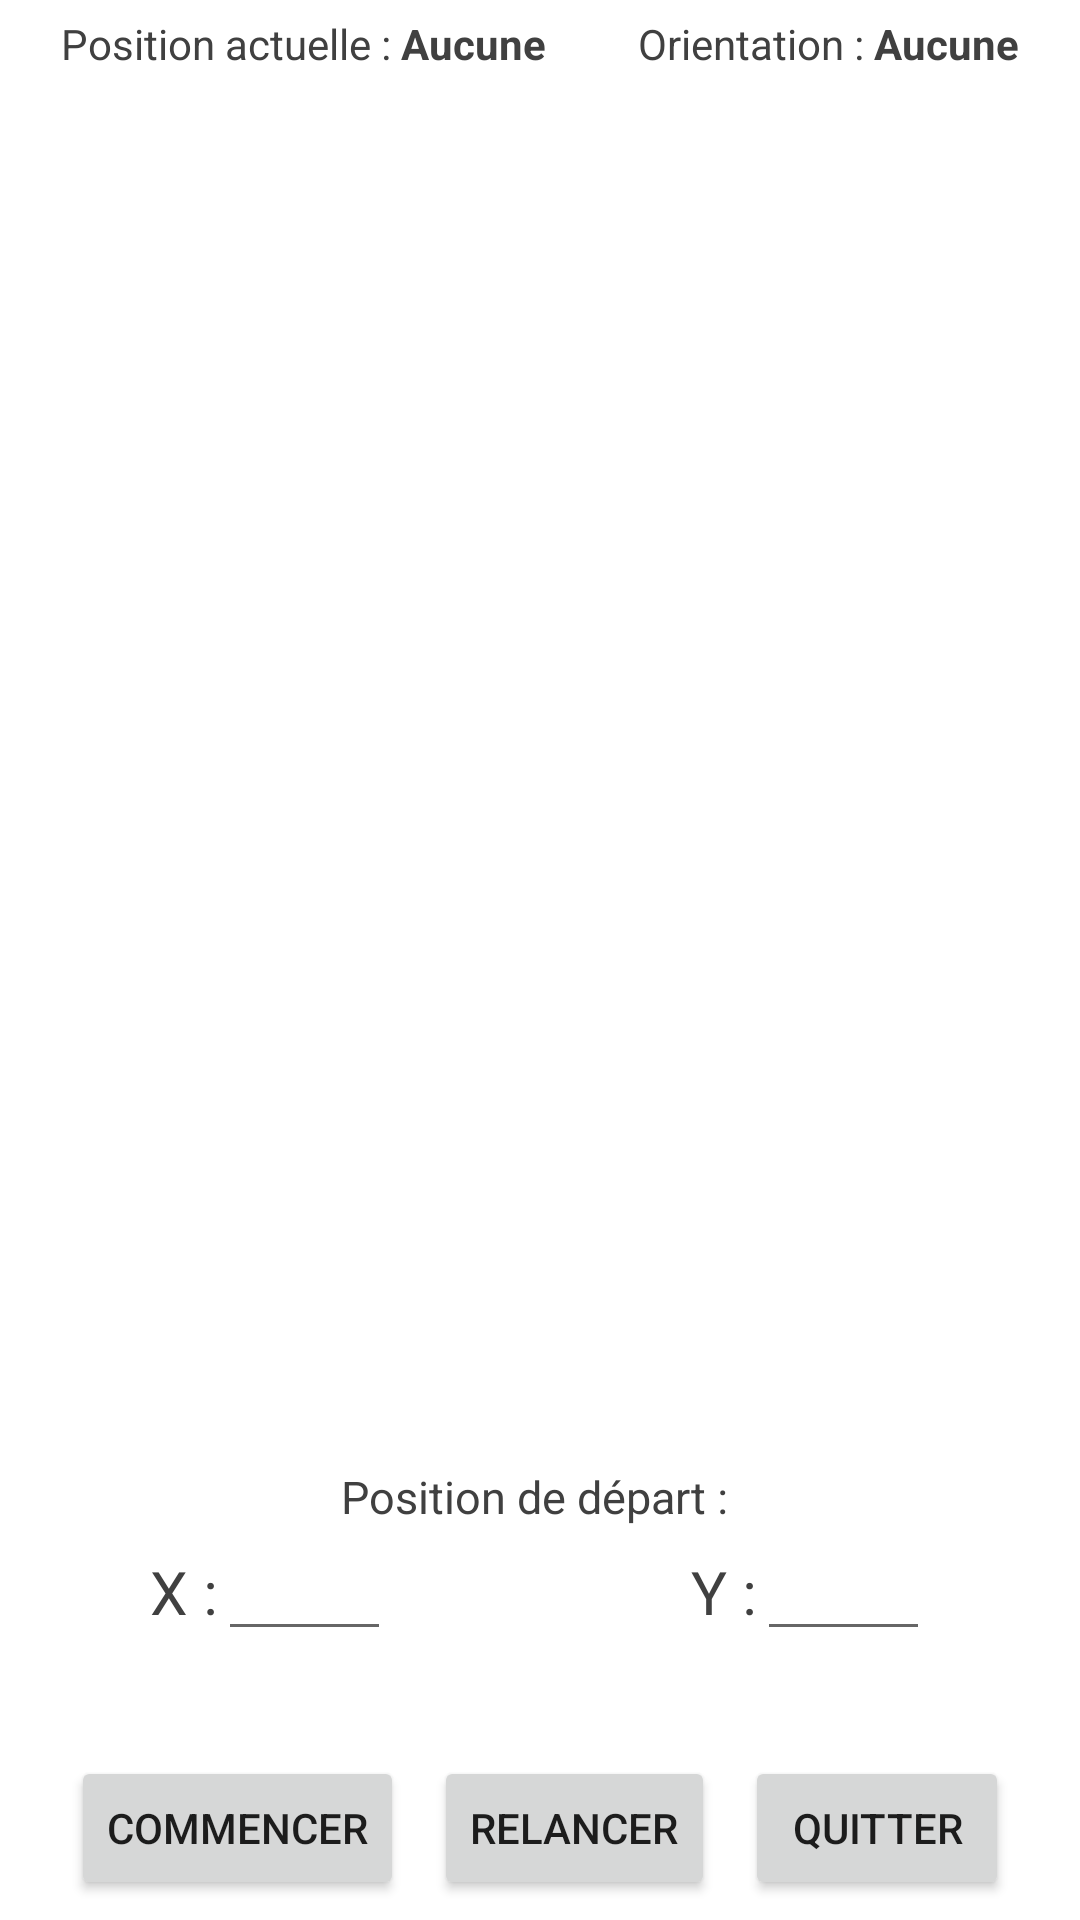

Produce the Android XML layout that renders to this screen, including the resource entries it uses.
<!-- AndroidManifest.xml: application theme Theme.IHover -->
<!-- res/layout/activity_grid.xml -->
<?xml version="1.0" encoding="utf-8"?>
<androidx.constraintlayout.widget.ConstraintLayout xmlns:android="http://schemas.android.com/apk/res/android"
    xmlns:app="http://schemas.android.com/apk/res-auto"
    xmlns:tools="http://schemas.android.com/tools"
    android:layout_width="match_parent"
    android:layout_height="match_parent"
    tools:context=".GridActivity">

    <LinearLayout
        android:layout_width="match_parent"
        android:layout_height="match_parent"
        android:orientation="vertical">

        <LinearLayout
            android:layout_width="match_parent"
            android:layout_height="wrap_content"
            android:padding="5dp">

            <LinearLayout
                android:layout_width="wrap_content"
                android:layout_height="wrap_content"
                android:gravity="center"
                android:layout_weight="1">

                <TextView
                    android:layout_width="wrap_content"
                    android:layout_height="wrap_content"
                    android:text="Position actuelle : "/>

                <TextView
                    android:id="@+id/tvPosition"
                    android:layout_width="wrap_content"
                    android:layout_height="wrap_content"
                    android:textStyle="bold"
                    android:text="Aucune"/>

            </LinearLayout>

            <LinearLayout
                android:layout_width="wrap_content"
                android:layout_height="wrap_content"
                android:gravity="center"
                android:layout_weight="1">

                <TextView
                    android:layout_width="wrap_content"
                    android:layout_height="wrap_content"
                    android:text="Orientation : "/>

                <TextView
                    android:id="@+id/tvOrientation"
                    android:layout_width="wrap_content"
                    android:layout_height="wrap_content"
                    android:textStyle="bold"
                    android:text="Aucune"/>

            </LinearLayout>

        </LinearLayout>

        <TableLayout xmlns:android="http://schemas.android.com/apk/res/android"
            android:id="@+id/gridContainer"
            android:layout_width="match_parent"
            android:layout_height="0dp"
            android:layout_weight="3"
            android:gravity="center"
            android:padding="5dp"
            android:stretchColumns="1"
            android:orientation="vertical"
            android:animateLayoutChanges="true"
            android:rotation="180" />

        <LinearLayout
            android:layout_width="match_parent"
            android:layout_height="0dp"
            android:layout_weight="1"
            android:gravity="center"
            android:orientation="vertical">


            <LinearLayout
                android:layout_width="match_parent"
                android:layout_height="wrap_content"
                android:orientation="vertical">

                <TextView
                    android:layout_width="wrap_content"
                    android:layout_height="wrap_content"
                    android:textSize="15dp"
                    android:layout_gravity="center"
                    android:text="Position de départ : "/>

                <LinearLayout
                    android:layout_width="match_parent"
                    android:layout_height="wrap_content"
                    android:orientation="horizontal">

                    <LinearLayout
                        android:layout_width="wrap_content"
                        android:layout_height="wrap_content"
                        android:layout_weight="1"
                        android:layout_marginHorizontal="50dp"
                        android:orientation="horizontal">

                        <TextView
                            android:layout_width="wrap_content"
                            android:layout_height="wrap_content"
                            android:textSize="20dp"
                            android:textColor="@color/black_olive"
                            android:text="X :"/>

                        <EditText
                            android:id="@+id/etPosX"
                            android:layout_width="match_parent"
                            android:layout_height="wrap_content"
                            android:inputType="number"/>

                    </LinearLayout>

                    <LinearLayout
                        android:layout_width="wrap_content"
                        android:layout_height="wrap_content"
                        android:layout_weight="1"
                        android:layout_marginHorizontal="50dp"
                        android:orientation="horizontal">

                        <TextView
                            android:layout_width="wrap_content"
                            android:layout_height="wrap_content"
                            android:textSize="20dp"
                            android:textColor="@color/black_olive"
                            android:text="Y :"/>

                        <EditText
                            android:id="@+id/etPosY"
                            android:layout_width="match_parent"
                            android:layout_height="wrap_content"
                            android:inputType="number"/>

                    </LinearLayout>

                </LinearLayout>

            </LinearLayout>


            <Space
                android:layout_width="wrap_content"
                android:layout_height="30dp"/>


            <LinearLayout
                android:layout_width="match_parent"
                android:layout_height="wrap_content"
                android:gravity="center"
                android:orientation="horizontal">

                <Button
                    android:id="@+id/btnStart"
                    android:layout_width="wrap_content"
                    android:layout_height="wrap_content"
                    android:layout_margin="5dp"
                    android:text="Commencer"/>

                <Button
                    android:layout_width="wrap_content"
                    android:layout_height="wrap_content"
                    android:layout_margin="5dp"
                    android:text="Relancer"
                    android:onClick="reloadActivity"/>

                <Button
                    android:layout_width="wrap_content"
                    android:layout_height="wrap_content"
                    android:layout_margin="5dp"
                    android:text="Quitter"
                    android:onClick="quitActivity"/>

            </LinearLayout>


        </LinearLayout>

    </LinearLayout>

</androidx.constraintlayout.widget.ConstraintLayout>
<!-- resources referenced by this layout -->
<resources>
  <color name="black_olive">#FF404040</color>
  <style name="Theme.IHover" parent="Theme.MaterialComponents.DayNight.DarkActionBar">
          
          <item name="colorPrimary">@color/light_carmine_pink</item>
          <item name="colorPrimaryVariant">@color/black_olive</item>
          <item name="colorOnPrimary">@color/white</item>
          
          <item name="colorSecondary">@color/steel_blue</item>
          <item name="colorSecondaryVariant">@color/teal_700</item>
          <item name="colorOnSecondary">@color/black</item>
          
          <item name="android:statusBarColor" tools:targetApi="l">?attr/colorPrimary</item>
          
          <item name="android:textColorTertiary">@color/black_olive</item>
          <item name="android:windowBackground">@color/white</item>
          <item name="android:forceDarkAllowed" tools:targetApi="q">false</item>
      </style>
  <color name="light_carmine_pink">#FFE85870</color>
  <color name="white">#FFFFFFFF</color>
  <color name="steel_blue">#FF4878B0</color>
  <color name="teal_700">#FF018786</color>
  <color name="black">#FF000000</color>
</resources>
